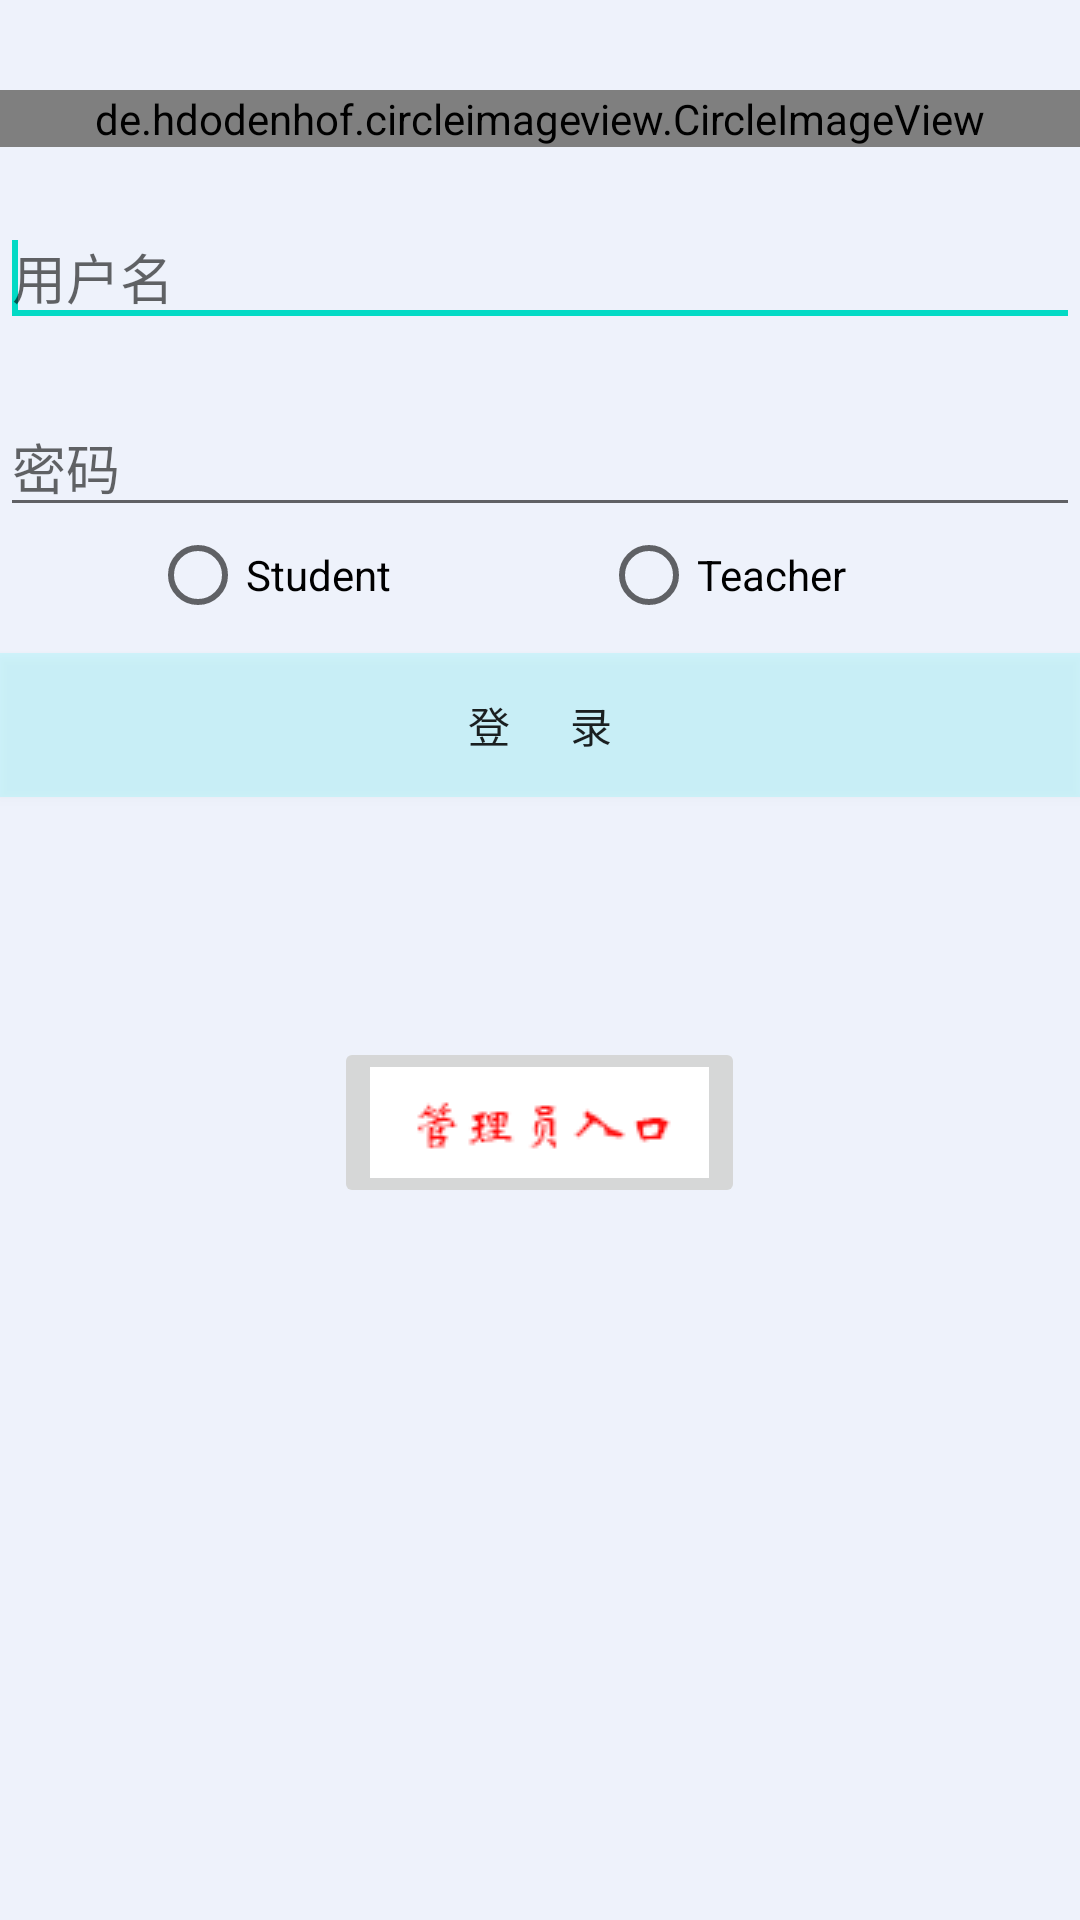

Layout XML and referenced resources for this Android screen:
<!-- AndroidManifest.xml: application theme AppTheme -->
<!-- res/layout/activity_main.xml -->
<?xml version="1.0" encoding="utf-8"?>
<LinearLayout xmlns:android="http://schemas.android.com/apk/res/android"
    xmlns:app="http://schemas.android.com/apk/res-auto"
    android:layout_width="match_parent"
    android:layout_height="match_parent"
    android:orientation="vertical"
    android:weightSum="1"
    android:background="#EEF2FB"
    >
    

    <de.hdodenhof.circleimageview.CircleImageView
        android:id="@+id/profile_image"
        android:layout_width="match_parent"
        android:layout_height="wrap_content"
        android:layout_marginTop="30dp"
        android:src="@drawable/logo"
        app:civ_border_width="2dp"
        app:civ_border_color="#FF000000" />


    <EditText
        android:id="@+id/et_user_id"
        android:layout_width="match_parent"
        android:layout_height="wrap_content"
        android:layout_marginTop="20dp"
        android:ems="10"
        android:hint="用户名"
        >

        <requestFocus />
    </EditText>

    <EditText
        android:id="@+id/et_passwd"
        android:layout_width="match_parent"
        android:layout_height="wrap_content"
        android:ems="10"
        android:layout_marginTop="20dp"
        android:inputType="numberPassword"
        android:hint="密码"
        />
    <RadioGroup
        android:id="@+id/radiogroup"
        android:layout_width="wrap_content"
        android:layout_height="wrap_content"
        android:layout_below="@+id/et_passwd"
        android:layout_marginLeft="50dp"
        android:contentDescription="用户类型"
        android:orientation="horizontal"
        >
        <RadioButton
            android:id="@+id/rb_stu"
            android:layout_width="wrap_content"
            android:layout_height="wrap_content"
            android:text="Student" />

        <RadioButton
            android:id="@+id/rb_tea"
            android:layout_width="wrap_content"
            android:layout_height="wrap_content"
            android:layout_marginLeft="70dp"
            android:text="Teacher" />
    </RadioGroup>
    <Button
        android:id="@+id/login_btn"
        android:layout_width="match_parent"
        android:layout_height="wrap_content"
        android:layout_marginTop="10dp"
        android:background="#20ff"
        android:text="登      录"
        />

    <ImageButton
        android:layout_width="wrap_content"
        android:layout_height="wrap_content"
        android:layout_marginTop="80dp"
        android:layout_gravity="center"
        android:id="@+id/adminlogin"
        app:srcCompat="@drawable/entry"
        android:onClick="entry"
        />

</LinearLayout>
<!-- resources referenced by this layout -->
<resources>
  <!-- drawable bg: png bitmap (drawable, 22819 bytes) -->
  <!-- drawable entry: png bitmap (drawable, 3733 bytes) -->
  <style name="AppTheme" parent="Theme.AppCompat.Light.NoActionBar">
          
          <item name="colorPrimary">@color/colorPrimary</item>
          <item name="colorPrimaryDark">@color/colorPrimaryDark</item>
          <item name="colorAccent">@color/colorAccent</item>
  
      </style>
  <!-- not gathered from this repository: default colours our renderer supplied (Android Studio template values) -->
  <color name="colorPrimary">#FF6200EE</color>
  <color name="colorPrimaryDark">#FF3700B3</color>
  <color name="colorAccent">#FF03DAC5</color>
</resources>
